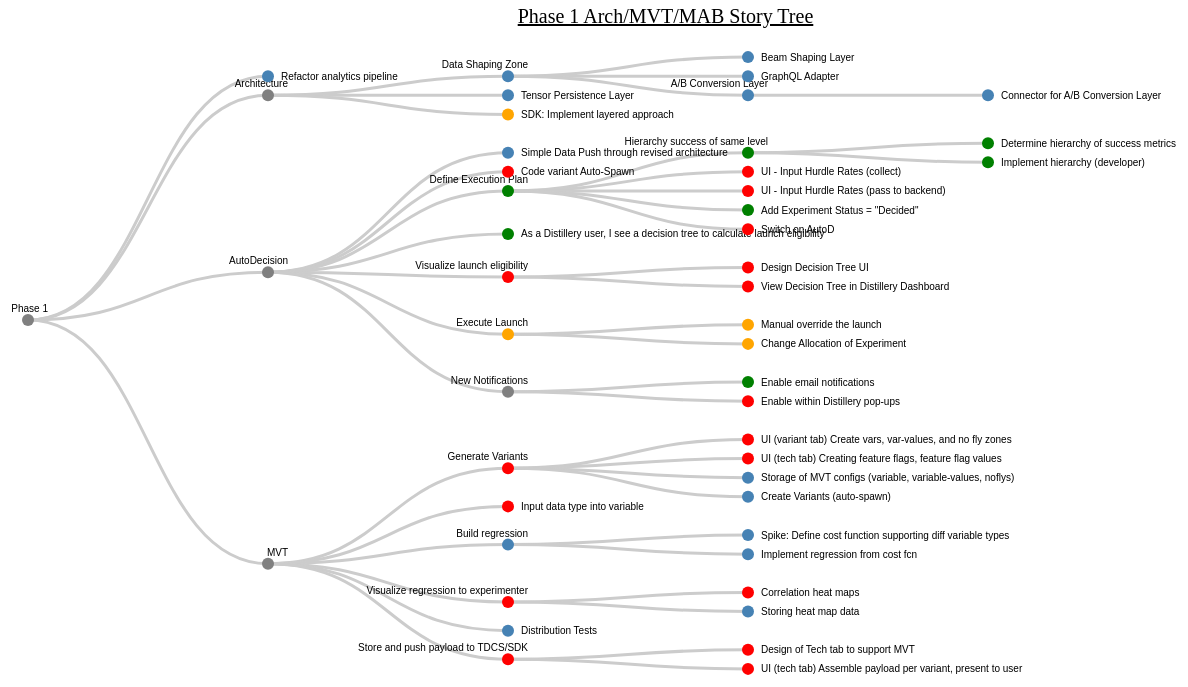
D3 v3 page, settled after 480 driven frames (8 s of simulated time); the page loaded 1 data file(s).



// ************** Generate the tree diagram	 *****************



var margin = {top: 30, right: 25, bottom: 20, left: 100},
	//width = 960 - margin.right - margin.left,
	width = 1400 - margin.right - margin.left,
	height = 700 - margin.top - margin.bottom;
	
var i = 0,
        duration = 750,
        root;

var tree = d3.layout.tree()
	.size([height, width]);

var diagonal = d3.svg.diagonal()
	.projection(function(d) { return [d.y, d.x]; });
	
var svg = d3.select("body").append("svg")
	.attr("width", width + margin.right + margin.left)
	.attr("height", height + margin.top + margin.bottom)
  .append("g")
	.attr("transform", "translate(" + margin.left + "," + margin.top + ")");
	
svg.append("text")
        .attr("x", (width / 2))             
        .attr("y", 0 - (margin.top / 2))
        .attr("text-anchor", "middle")  
        .style("font-size", "20px") 
        .style("text-decoration", "underline")  
        .text("Phase 1 Arch/MVT/MAB Story Tree");


		
// load the external data
d3.csv("treedata.csv", function(error, data) {


// *********** Convert flat data into a nice tree ***************
// create a name: node map
var dataMap = data.reduce(function(map, node) {
	map[node.name] = node;
	return map;
}, {});

// create the tree array
var treeData = [];
data.forEach(function(node) {
	
	// add to parent
	var parent = dataMap[node.parent];
	if (parent) {
		// create child array if it doesn't exist
		(parent.children || (parent.children = []))
			// add node to child array
			.push(node);
	} else {
		// parent is null or missing
		treeData.push(node);
	}
});

  root = treeData[0];
  update(root);
});

	

function update(source) {

  // Compute the new tree layout.
  var nodes = tree.nodes(root).reverse(),
	  links = tree.links(nodes);

  // Normalize for fixed-depth.
  nodes.forEach(function(d) { d.y = d.depth * 240; });

  // Update the nodes
  var node = svg.selectAll("g.node")
	  .data(nodes, function(d) { return d.id || (d.id = ++i); });

  // Enter any new nodes at the parent's previous position.
  var nodeEnter = node.enter().append("g")
            .attr("class", "node")
            .attr("transform", function(d) { return "translate(" + source.y0 + "," + source.x0 + ")"; })
            .on("click", click)			//added mouseover function
    .on("mouseover", function(d) {
          var g = d3.select(this); // The node
          // The class is used to remove the additional text later
          var info = g.append('text')
             .classed('info', true)
             .attr('x', 20)
             .attr('y', 10)
             .text(function(d) {return d.component});
      })
      .on("mouseout", function() {
          // Remove the info text on mouse out.
          d3.select(this).select('text.info').remove()
        });
  ;

	nodeEnter.append("circle")
            .attr("r", 1e-6)
            .style("fill", function(d) { 
				if(d.component == "data analysis") return "steelblue";
				if(d.component == "decision engine") return "green";
				if(d.component == "traffic splitting") return "orange";
				if(d.component == "management console") return "red";
				if(d.component == "") return "grey";
			});

    nodeEnter.append("text")
            .attr("x", function(d) { return d.children || d._children ? 20 : 13; })
            .attr("dy", function(d) { return d.children || d._children ? "-.8em" : ".35em"; })
            .attr("text-anchor", function(d) { return d.children || d._children ? "end" : "start"; })
            .text(function(d) { return d.name; })
            .style("fill-opacity", 1e-6);

  // Transition nodes to their new position.
  var nodeUpdate = node.transition()
            .duration(duration)
            .attr("transform", function(d) { return "translate(" + d.y + "," + d.x + ")"; });

    nodeUpdate.select("circle")
            .attr("r", 6)
            .style("fill", function(d) {
				if(d.component == "data analysis") return "steelblue";
				if(d.component == "decision engine") return "green";
				if(d.component == "traffic splitting") return "orange";
				if(d.component == "management console") return "red";
				if(d.component == "") return "grey";
			});

    nodeUpdate.select("text")
            .style("fill-opacity", 1);

  // Transition exiting nodes to the parent's new position.
  var nodeExit = node.exit().transition()
            .duration(duration)
            .attr("transform", function(d) { return "translate(" + source.y + "," + source.x + ")"; })
            .remove();

    nodeExit.select("circle")
            .attr("r", 1e-6);

    nodeExit.select("text")
            .style("fill-opacity", 1e-6);
			
  // Update the links
  var link = svg.selectAll("path.link")
	  .data(links, function(d) { return d.target.id; });

  // Enter any new links at the parent's previous position.
    link.enter().insert("path", "g")
            .attr("class", "link")
            .attr("d", function(d) {
                var o = {x: source.x0, y: source.y0};
                return diagonal({source: o, target: o});
            });

    // Transition links to their new position.
    link.transition()
            .duration(duration)
            .attr("d", diagonal);

    // Transition exiting nodes to the parent's new position.
    link.exit().transition()
            .duration(duration)
            .attr("d", function(d) {
                var o = {x: source.x, y: source.y};
                return diagonal({source: o, target: o});
            })
            .remove();

    // Stash the old positions for transition.
    nodes.forEach(function(d) {
        d.x0 = d.x;
        d.y0 = d.y;
    });
}

// Toggle children on click.
function click(d) {
    if (d.children) {
        d._children = d.children;
        d.children = null;
    } else {
        d.children = d._children;
        d._children = null;
    }
    update(d);
}



### data: treedata.csv
name, parent, component
Phase 1, null, 
Refactor analytics pipeline, Phase 1, data analysis
Architecture, Phase 1, 
AutoDecision, Phase 1, 
MVT, Phase 1, 
Data Shaping Zone, Architecture, data analysis
Beam Shaping Layer, Data Shaping Zone, data analysis
GraphQL Adapter, Data Shaping Zone, data analysis
A/B Conversion Layer, Data Shaping Zone, data analysis
Connector for A/B Conversion Layer, A/B Conversion Layer, data analysis
Tensor Persistence Layer, Architecture, data analysis
SDK: Implement layered approach, Architecture, traffic splitting
Simple Data Push through revised archite…, AutoDecision, data analysis
Code variant Auto-Spawn, AutoDecision, management console
Define Execution Plan, AutoDecision, decision engine
Hierarchy success of same level, Define Execution Plan, decision engine
Determine hierarchy of success metrics, Hierarchy success of same level, decision engine
Implement hierarchy (developer), Hierarchy success of same level, decision engine
UI - Input Hurdle Rates (collect), Define Execution Plan, management console
UI - Input Hurdle Rates (pass to backend…, Define Execution Plan, management console
Add Experiment Status = "Decided", Define Execution Plan, decision engine
Switch on AutoD, Define Execution Plan, management console
As a Distillery user, I see a decision t…, AutoDecision, decision engine
Make decision tree, Calculate Launch Eligibility, decision engine
Execute decision tree, Calculate Launch Eligibility, decision engine
Visualize launch eligibility, AutoDecision, management console
Design Decision Tree UI, Visualize launch eligibility, management console
View Decision Tree in Distillery Dashboa…, Visualize launch eligibility, management console
Execute Launch, AutoDecision, traffic splitting
Manual override the launch, Execute Launch, traffic splitting
Change Allocation of Experiment, Execute Launch, traffic splitting
New Notifications, AutoDecision, 
Enable email notifications, New Notifications, decision engine
Enable within Distillery pop-ups, New Notifications, management console
Generate Variants, MVT, management console
UI (variant tab) Create vars, var-values…, Generate Variants, management console
UI (tech tab) Creating feature flags, fe…, Generate Variants, management console
Storage of MVT configs (variable, variab…, Generate Variants, data analysis
Create Variants (auto-spawn), Generate Variants, data analysis
Input data type into variable, MVT, management console
Build regression, MVT, data analysis
Spike:  Define cost function supporting …, Build regression, data analysis
Implement regression from cost fcn, Build regression, data analysis
Visualize regression to experimenter, MVT, management console
Correlation heat maps, Visualize regression to experimenter, management console
Storing heat map data, Visualize regression to experimenter, data analysis
Distribution Tests, MVT, data analysis
Store and push payload to TDCS/SDK, MVT, management console
Design of Tech tab to support MVT, Store and push payload to TDCS/SDK, management console
UI (tech tab) Assemble payload per varia…, Store and push payload to TDCS/SDK, management console